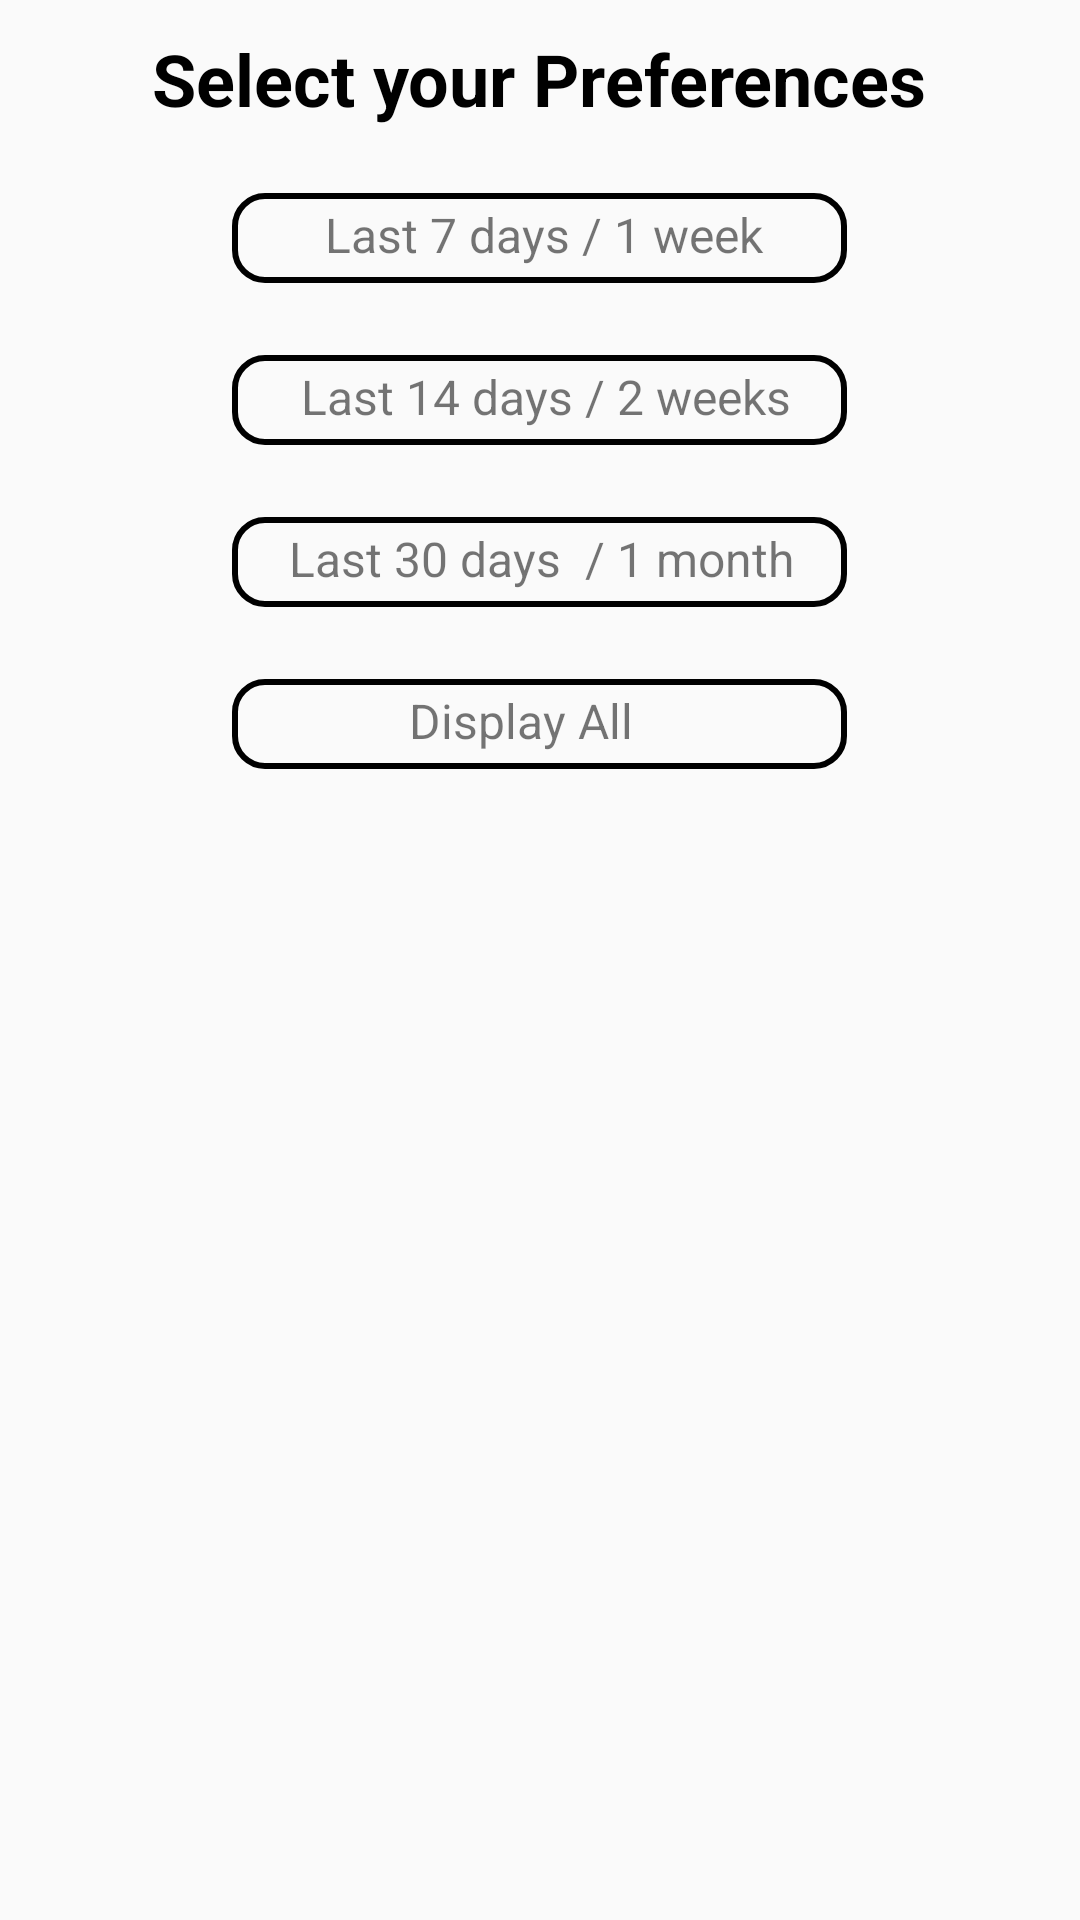

This screen was rendered from an Android layout file. Write that file and the resources it references.
<!-- AndroidManifest.xml: application theme Theme.DoctorApplication -->
<!-- res/layout/custom_dialog_layout.xml -->
<?xml version="1.0" encoding="utf-8"?>
<RelativeLayout xmlns:android="http://schemas.android.com/apk/res/android"
    android:layout_width="match_parent"
    android:layout_height="wrap_content">
    <LinearLayout
        android:layout_width="match_parent"
        android:layout_height="wrap_content"
        android:orientation="vertical">

        <TextView
            android:layout_width="wrap_content"
            android:layout_height="wrap_content"
            android:text="Select your Preferences"
            android:textSize="24sp"
            android:textStyle="bold"
            android:layout_margin="10dp"
            android:textColor="@color/black"
            android:layout_gravity="center_horizontal"
            />
        <TextView
            android:id="@+id/txtweek1"
            android:layout_width="205dp"
            android:layout_height="30dp"
            android:text="       Last 7 days / 1 week"
            android:textSize="16sp"
            android:layout_margin="12dp"
            android:padding="3dp"
            android:background="@drawable/border"
            android:layout_gravity="center_horizontal"
            />
        <TextView
            android:id="@+id/txtweek2"
            android:layout_width="205dp"
            android:layout_height="30dp"
            android:text="     Last 14 days / 2 weeks  "
            android:textSize="16sp"
            android:layout_margin="12dp"
            android:padding="3dp"
            android:background="@drawable/border"
            android:layout_gravity="center_horizontal"
            />

        <TextView
            android:id="@+id/txtmonth1"
            android:layout_width="205dp"
            android:layout_height="30dp"
            android:layout_gravity="center_horizontal"
            android:layout_margin="12dp"
            android:background="@drawable/border"
            android:padding="3dp"
            android:text="    Last 30 days  / 1 month"
            android:textSize="16sp" />
        <TextView
            android:id="@+id/txtAll"
            android:layout_width="205dp"
            android:layout_height="30dp"
            android:text="              Display All   "
            android:textSize="16sp"
            android:padding="3dp"
            android:layout_margin="12dp"
            android:background="@drawable/border"
            android:layout_gravity="center_horizontal"
            />
    </LinearLayout>

</RelativeLayout>
<!-- resources referenced by this layout -->
<resources>
  <color name="black">#FF000000</color>
  <!-- drawable border (drawable) -->
  <?xml version="1.0" encoding="utf-8"?>
  <shape xmlns:android="http://schemas.android.com/apk/res/android"
      android:shape="rectangle">
      <stroke
          android:width="2dp"
          android:color="@color/black"
          />
      <corners
          android:radius="10dp"/>
  
  </shape>
  <style name="Theme.DoctorApplication" parent="Base.Theme.DoctorApplication" />
  <style name="Base.Theme.DoctorApplication" parent="Theme.AppCompat.DayNight.NoActionBar">
          
          <item name="colorPrimary">#ff9100</item>
          <item name="colorPrimaryDark">#ff9100</item>
          
      </style>
</resources>
